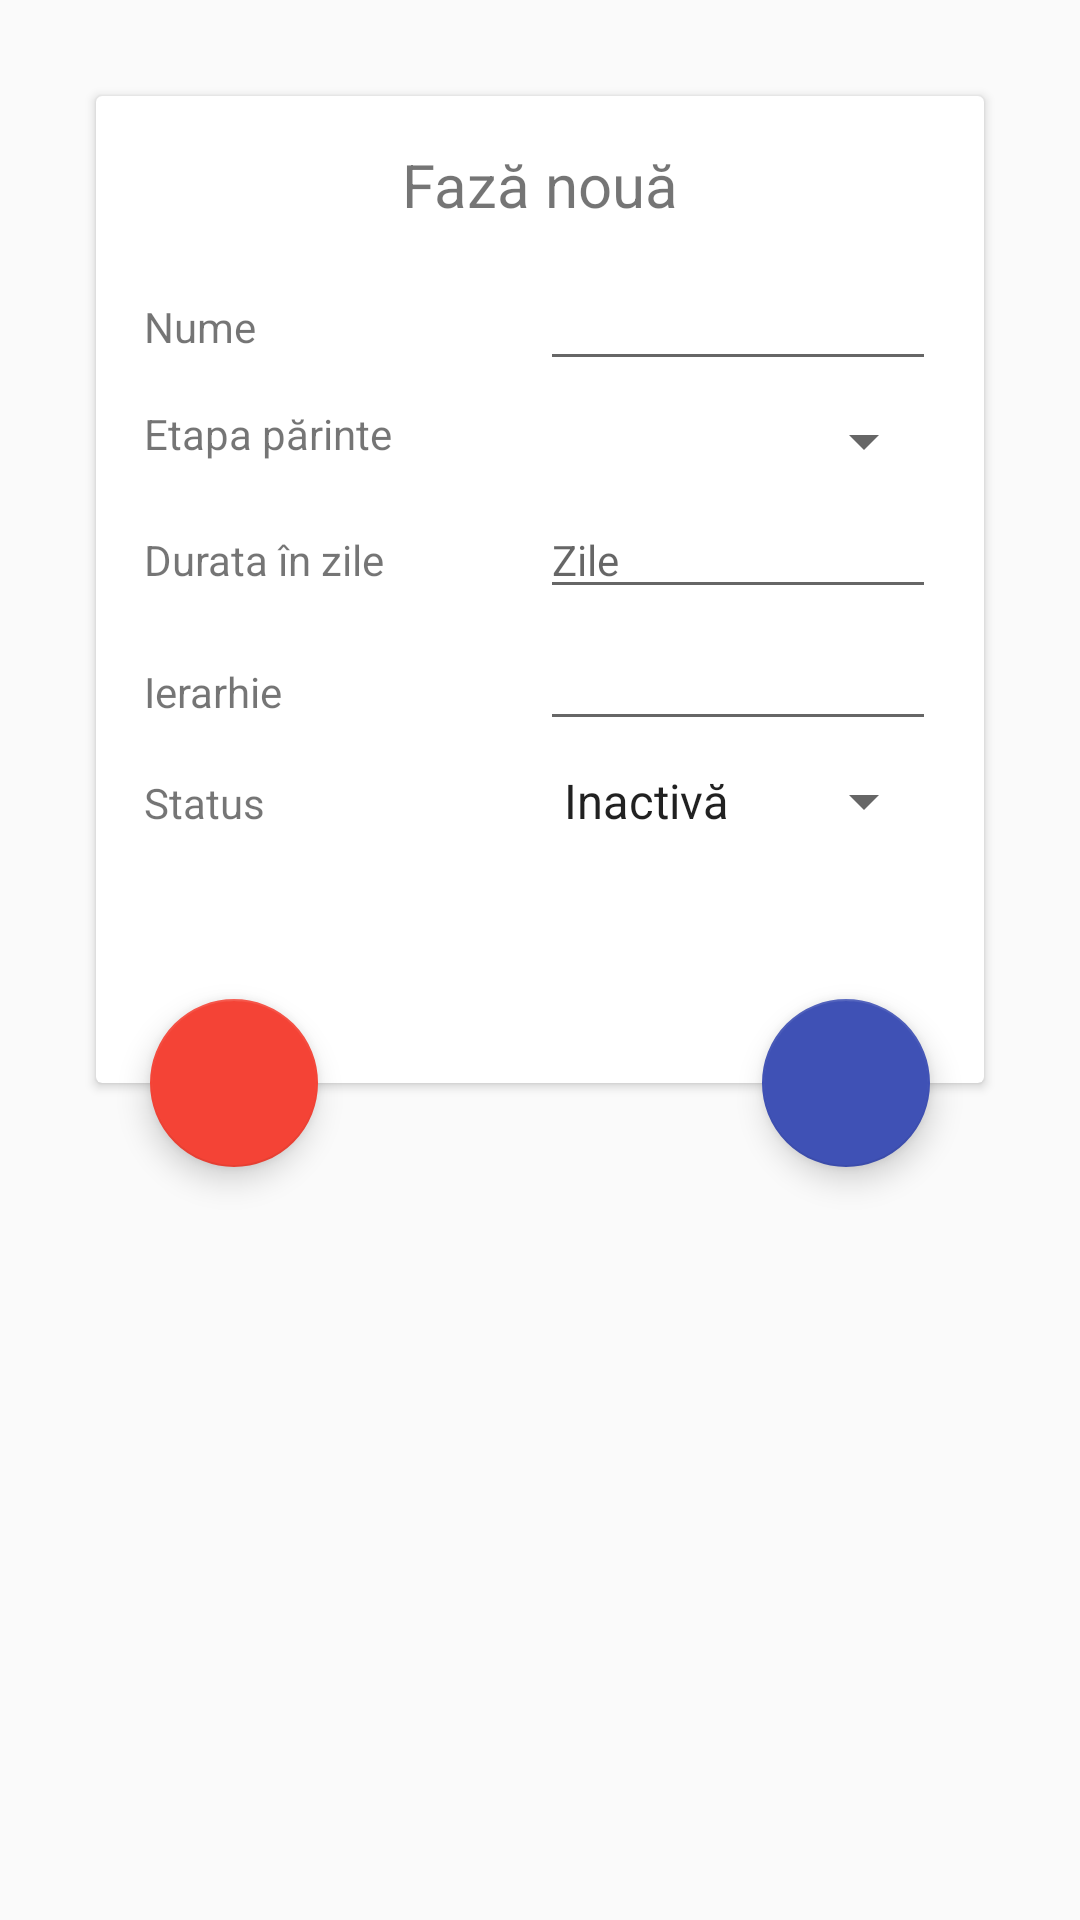

Here is an Android app screen rendered from its layout file. Give the layout XML and the strings, colors and styles it references.
<!-- AndroidManifest.xml: application theme AppTheme -->
<!-- res/layout/phase_add_edit_card.xml -->
<?xml version="1.0" encoding="utf-8"?>
<android.support.design.widget.CoordinatorLayout xmlns:android="http://schemas.android.com/apk/res/android"
    xmlns:app="http://schemas.android.com/apk/res-auto"
    android:id="@+id/coordinator_phase_add_edit_card"
    android:layout_width="match_parent"
    android:layout_height="match_parent">

    <android.support.v7.widget.CardView
        android:id="@+id/phase_add_edit_card"
        android:layout_width="match_parent"
        android:layout_height="wrap_content"
        android:layout_alignParentTop="true"
        android:layout_centerHorizontal="true"
        android:layout_margin="32dp"
        android:animateLayoutChanges="true"
        android:orientation="vertical">

        <LinearLayout
            android:layout_width="match_parent"
            android:layout_height="match_parent"
            android:orientation="vertical"
            android:paddingBottom="50dp">

            <TextView
                android:id="@+id/label_addEditPhase_title"
                android:layout_width="match_parent"
                android:layout_height="0dp"
                android:layout_marginBottom="8dp"
                android:layout_marginTop="16dp"
                android:layout_weight="1"
                android:gravity="center"
                android:text="@string/nomenclatures_title_add_phase"
                android:textSize="20sp" />

            <LinearLayout
                android:layout_width="match_parent"
                android:layout_height="wrap_content"
                android:layout_marginLeft="16dp"
                android:layout_marginRight="16dp"
                android:layout_marginTop="8dp"
                android:orientation="horizontal"
                android:weightSum="2">

                <TextView
                    android:id="@+id/label_addEditPhase_name"
                    android:layout_width="0dp"
                    android:layout_height="wrap_content"
                    android:layout_gravity="center_vertical"
                    android:layout_weight="1"
                    android:text="@string/nomenclatures_label_name" />

                <EditText
                    android:id="@+id/value_addEditPhase_name"
                    android:layout_width="0dp"
                    android:layout_height="wrap_content"
                    android:layout_weight="1"
                    android:singleLine="true"
                    android:textAppearance="?android:textAppearanceSmall" />

            </LinearLayout>

            <LinearLayout
                android:layout_width="match_parent"
                android:layout_height="wrap_content"
                android:layout_marginLeft="16dp"
                android:layout_marginRight="16dp"
                android:layout_marginTop="8dp"
                android:orientation="horizontal"
                android:weightSum="2">

                <TextView
                    android:id="@+id/label_addEditPhase_stageParent"
                    android:layout_width="0dp"
                    android:layout_height="wrap_content"
                    android:layout_weight="1"
                    android:text="@string/nomenclatures_label_phase_parent" />

                <Spinner
                    android:id="@+id/value_addEditPhase_stageParent"
                    android:layout_width="0dp"
                    android:layout_height="wrap_content"
                    android:layout_weight="1"/>

            </LinearLayout>

            <LinearLayout
                android:layout_width="match_parent"
                android:layout_height="wrap_content"
                android:layout_marginLeft="16dp"
                android:layout_marginRight="16dp"
                android:layout_marginTop="8dp"
                android:orientation="horizontal"
                android:weightSum="2">

                <TextView
                    android:id="@+id/label_addEditPhase_days"
                    android:layout_width="0dp"
                    android:layout_height="wrap_content"
                    android:layout_weight="1"
                    android:text="@string/nomenclatures_label_duration" />

                <EditText
                    android:id="@+id/value_addEditPhase_days"
                    android:layout_width="0dp"
                    android:layout_height="wrap_content"
                    android:layout_weight="1"
                    android:hint="@string/nomenclatures_hint_duration"
                    android:inputType="number"
                    android:textAppearance="?android:textAppearanceSmall" />

            </LinearLayout>

            <LinearLayout
                android:layout_width="match_parent"
                android:layout_height="wrap_content"
                android:layout_marginLeft="16dp"
                android:layout_marginRight="16dp"
                android:layout_marginTop="8dp"
                android:orientation="horizontal"
                android:weightSum="2">

                <TextView
                    android:id="@+id/label_addEditPhase_hierarchy"
                    android:layout_width="0dp"
                    android:layout_height="wrap_content"
                    android:layout_weight="1"
                    android:text="@string/nomenclatures_label_hierarchy" />

                <EditText
                    android:id="@+id/value_addEditPhase_hierarchy"
                    android:layout_width="0dp"
                    android:layout_height="wrap_content"
                    android:layout_weight="1"
                    android:inputType="number"
                    android:textAppearance="?android:textAppearanceSmall" />

            </LinearLayout>

            <LinearLayout
                android:layout_width="match_parent"
                android:layout_height="wrap_content"
                android:layout_marginBottom="32dp"
                android:layout_marginLeft="16dp"
                android:layout_marginRight="16dp"
                android:layout_marginTop="8dp"
                android:orientation="horizontal"
                android:weightSum="2">

                <TextView
                    android:id="@+id/label_addEditPhase_status"
                    android:layout_width="0dp"
                    android:layout_height="wrap_content"
                    android:layout_weight="1"
                    android:text="@string/nomenclatures_label_status" />

                <Spinner
                    android:id="@+id/value_addEditPhase_status"
                    android:layout_width="0dp"
                    android:layout_height="wrap_content"
                    android:layout_weight="1"
                    android:entries="@array/status_values"/>

            </LinearLayout>

        </LinearLayout>

    </android.support.v7.widget.CardView>

    <android.support.design.widget.FloatingActionButton
        android:id="@+id/fab_addEditPhase"
        android:layout_width="wrap_content"
        android:layout_height="wrap_content"
        android:layout_marginEnd="50dp"
        android:clickable="true"
        android:src="@drawable/ic_done_white_48dp"
        app:fabSize="normal"
        app:layout_anchor="@id/phase_add_edit_card"
        app:layout_anchorGravity="bottom|right|end" />

    <android.support.design.widget.FloatingActionButton
        android:id="@+id/fab_cancelEditPhase"
        android:layout_width="wrap_content"
        android:layout_height="wrap_content"
        android:layout_marginStart="50dp"
        android:clickable="true"
        android:src="@drawable/ic_clear_white_48dp"
        app:backgroundTint="@color/primaryNegativeColor"
        app:fabSize="normal"
        app:layout_anchor="@id/phase_add_edit_card"
        app:layout_anchorGravity="bottom|left|start" />

</android.support.design.widget.CoordinatorLayout>
<!-- resources referenced by this layout -->
<resources>
  <string-array name="status_values">
          <item>Inactivă</item>
          <item>Activă</item>
      </string-array>
  <color name="primaryNegativeColor">#F44336</color>
  <string name="nomenclatures_hint_duration">Zile</string>
  <string name="nomenclatures_label_duration">Durata în zile</string>
  <string name="nomenclatures_label_hierarchy">Ierarhie</string>
  <string name="nomenclatures_label_name">Nume</string>
  <string name="nomenclatures_label_phase_parent">Etapa părinte</string>
  <string name="nomenclatures_label_status">Status</string>
  <string name="nomenclatures_title_add_phase">Fază nouă</string>
  <style name="AppTheme" parent="AppTheme.Base">
          
      </style>
  <style name="AppTheme.Base" parent="Theme.AppCompat.Light.NoActionBar">
          <item name="colorPrimary">@color/primaryColor</item>
          <item name="colorPrimaryDark">@color/primaryColorDark</item>
          <item name="android:statusBarColor">@android:color/transparent</item>
          <item name="colorAccent">@color/primaryColor</item>
          <item name="android:windowFullscreen">false</item>
  
          <item name="searchViewStyle">@style/CustomSearchViewStyle</item>
      </style>
  <color name="primaryColor">#3F51B5</color>
  <color name="primaryColorDark">#303F9F</color>
  <style name="CustomSearchViewStyle" parent="Widget.AppCompat.Light.SearchView">
      </style>
</resources>
